Run: headless pygame with SDL's dummy video driver; simulated clock (each Clock.tick advances the game by its frame time, no real sleeping); random seed 0; keys injected as events and as key.get_pressed() state; no mouse input.
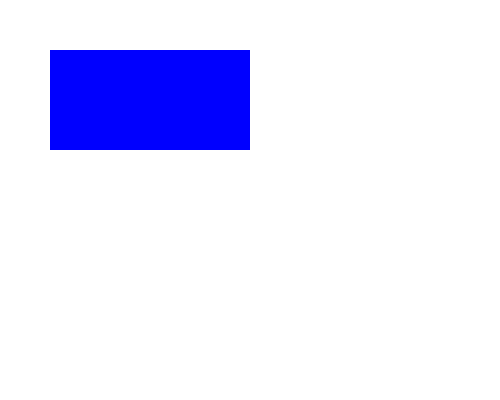
Frame 1 of 4 · flips 1–60 · no input
Frame 2 of 4 · flips 61–180 · tapped SPACE, RETURN · held RIGHT (→), D · screen unchanged from frame 1, image omitted
Frame 3 of 4 · flips 181–300 · held DOWN (↓), S · screen unchanged from frame 2, image omitted
Frame 4 of 4 · flips 301–420 · held LEFT (←), A, UP (↑), W · screen unchanged from frame 3, image omitted

The pygame program that drew these frames:

import pygame, sys
from pygame.locals import *

pygame.init()

main_surface = pygame.display.set_mode((500, 400), 0, 32)

pygame.display.set_caption("Pygame Demo - So Cool")

main_surface.fill((255, 255, 255))

pygame.draw.rect(main_surface, (0, 0, 255), (50, 50, 200, 100), 0)


while True:
    pygame.display.update()
    for event in pygame.event.get():
        if event.type == QUIT:
            pygame.quit()
            sys.exit()
